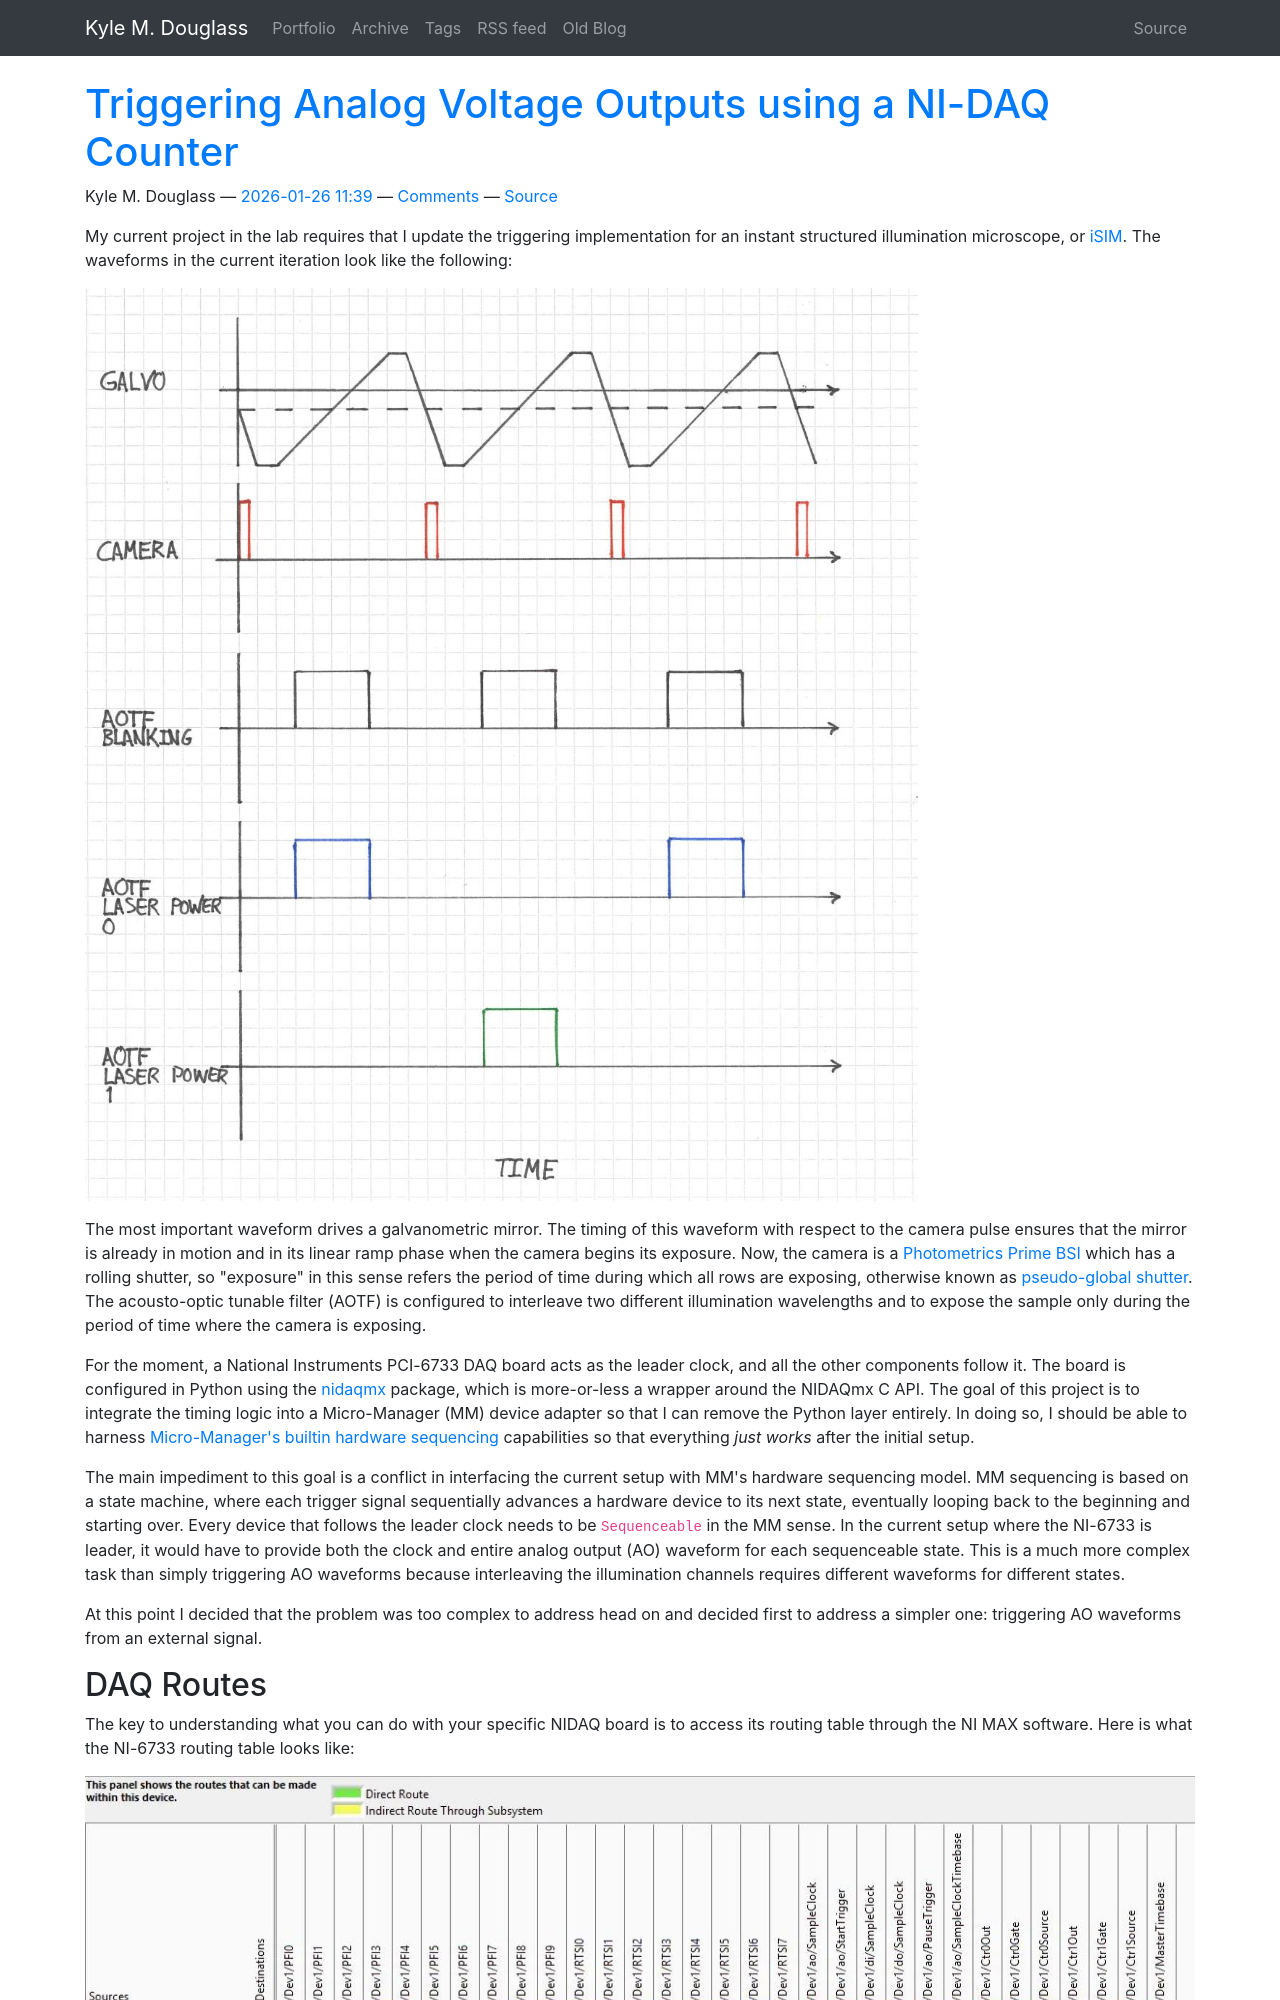

repository: kmdouglass/website · page: posts/triggering-analog-voltage-outputs-using-a-ni-daq-counter/index.html · generator: sphinx

<!--
.. title: Triggering Analog Voltage Outputs using a NI-DAQ Counter
.. slug: triggering-analog-voltage-outputs-using-a-ni-daq-counter
.. date: 2026-01-26 11:39:15 UTC+01:00
.. tags: nidaq, isim, timing
.. category: microscopy
.. link: 
.. description: I explore routing signals from counters on a NI-DAQ device for custom triggering and waveform generation.
.. type: text
-->

My current project in the lab requires that I update the triggering implementation for an instant structured illumination microscope, or [iSIM](https://pmc.ncbi.nlm.nih.gov/articles/PMC3898876/). The waveforms in the current iteration look like the following:

<figure>
  <img width="75%" src="/images/isim-triggering.jpg">
</figure>

The most important waveform drives a galvanometric mirror. The timing of this waveform with respect to the camera pulse ensures that the mirror is already in motion and in its linear ramp phase when the camera begins its exposure. Now, the camera is a [Photometrics Prime BSI](https://www.teledynevisionsolutions.com/products/prime-bsi/) which has a rolling shutter, so "exposure" in this sense refers the period of time during which all rows are exposing, otherwise known as [pseudo-global shutter](https://www.teledynevisionsolutions.com/learn/learning-center/imaging-fundamentals/rolling-vs-global-shutter/). The acousto-optic tunable filter (AOTF) is configured to interleave two different illumination wavelengths and to expose the sample only during the period of time where the camera is exposing.

For the moment, a National Instruments PCI-6733 DAQ board acts as the leader clock, and all the other components follow it. The board is configured in Python using the [nidaqmx](https://github.com/ni/nidaqmx-python) package, which is more-or-less a wrapper around the NIDAQmx C API. The goal of this project is to integrate the timing logic into a Micro-Manager (MM) device adapter so that I can remove the Python layer entirely. In doing so, I should be able to harness [Micro-Manager's builtin hardware sequencing](https://micro-manager.org/Hardware-based_Synchronization_in_Micro-Manager) capabilities so that everything *just works* after the initial setup.

The main impediment to this goal is a conflict in interfacing the current setup with MM's hardware sequencing model. MM sequencing is based on a state machine, where each trigger signal sequentially advances a hardware device to its next state, eventually looping back to the beginning and starting over. Every device that follows the leader clock needs to be `Sequenceable` in the MM sense. In the current setup where the NI-6733 is leader, it would have to provide both the clock and entire analog output (AO) waveform for each sequenceable state. This is a much more complex task than simply triggering AO waveforms because interleaving the illumination channels requires different waveforms for different states.

At this point I decided that the problem was too complex to address head on and decided first to address a simpler one: triggering AO waveforms from an external signal.
